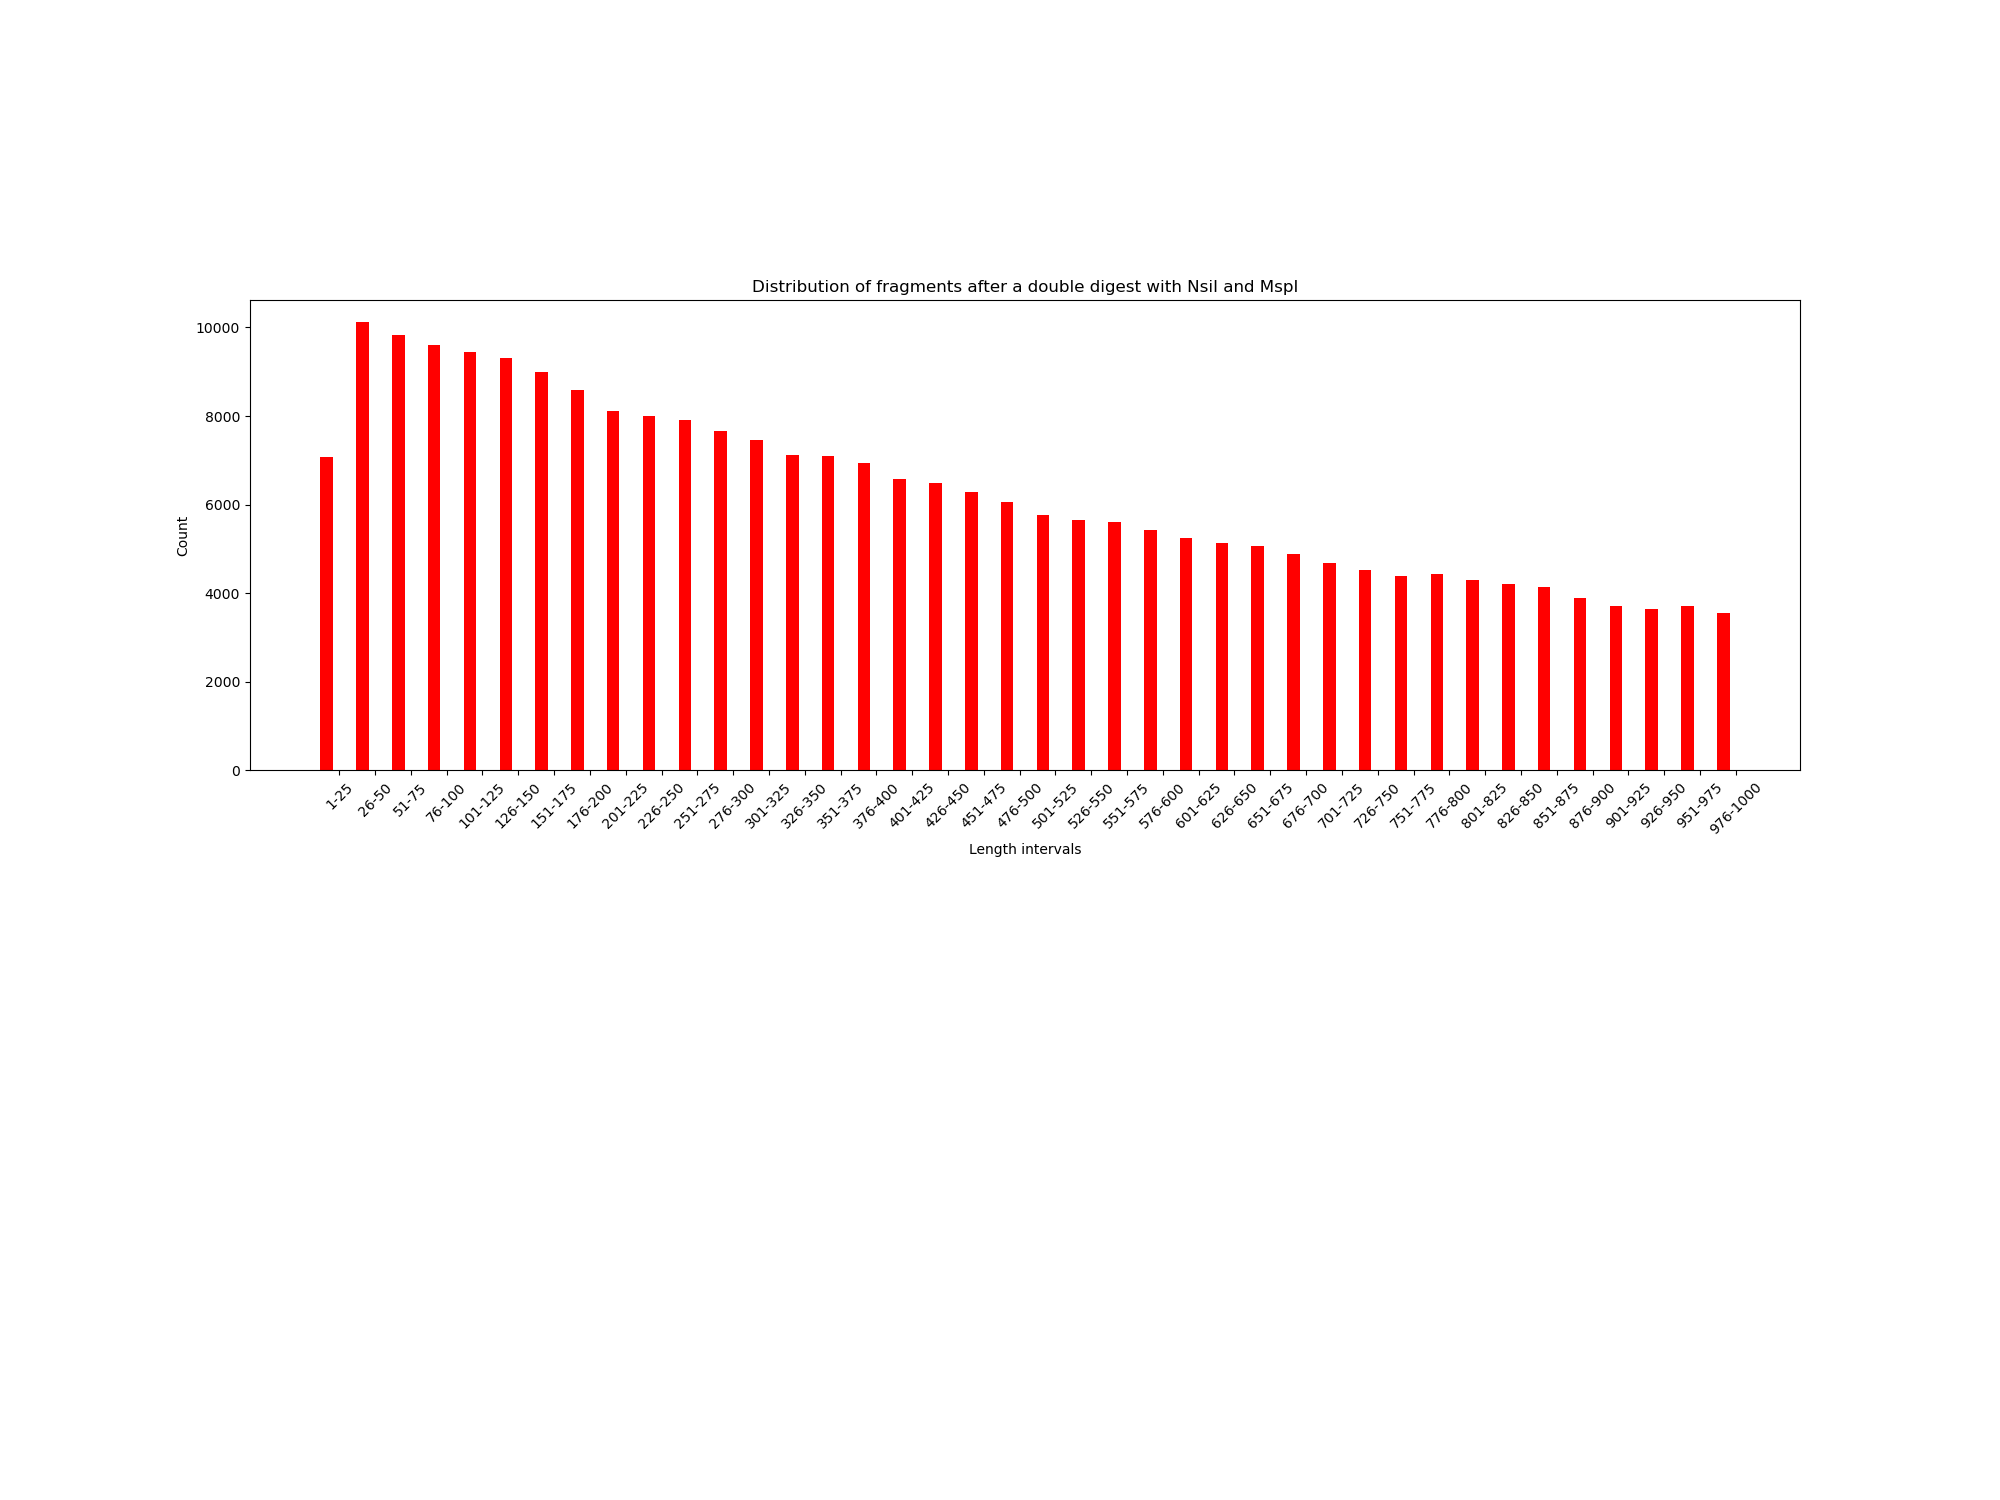

The file beside this chart, header and first rows:
FRAGMENT INTERVAL; FRAGS; PERCENT; FRAGS WITH Ns; 
1-25; 7082; 1.777; 2; 
26-50; 10113; 2.537; 11; 
51-75; 9822; 2.464; 13; 
76-100; 9594; 2.407; 13; 
101-125; 9437; 2.368; 16; 
126-150; 9313; 2.336; 20; 
151-175; 8991; 2.256; 28; 
176-200; 8587; 2.154; 18; 
201-225; 8121; 2.037; 25; 
226-250; 8007; 2.009; 32; 
251-275; 7921; 1.987; 24; 
276-300; 7654; 1.92; 36; 
301-325; 7467; 1.873; 32; 
326-350; 7116; 1.785; 38; 
351-375; 7101; 1.781; 41; 
376-400; 6941; 1.741; 31; 
401-425; 6573; 1.649; 36; 
426-450; 6490; 1.628; 35; 
451-475; 6291; 1.578; 37; 
476-500; 6063; 1.521; 38; 
501-525; 5758; 1.445; 32; 
526-550; 5646; 1.416; 38; 
551-575; 5601; 1.405; 33; 
576-600; 5427; 1.362; 37; 
601-625; 5242; 1.315; 34; 
626-650; 5142; 1.29; 46; 
651-675; 5064; 1.27; 37; 
676-700; 4892; 1.227; 45; 
701-725; 4690; 1.177; 50; 
726-750; 4528; 1.136; 53; 
751-775; 4398; 1.103; 56; 
776-800; 4427; 1.111; 43; 
801-825; 4301; 1.079; 39; 
826-850; 4219; 1.058; 53; 
851-875; 4143; 1.039; 55; 
876-900; 3891; 0.9762; 54; 
901-925; 3703; 0.929; 42; 
926-950; 3637; 0.9125; 43; 
951-975; 3702; 0.9288; 44; 
976-1000; 3558; 0.8926; 39; 
1001-1025; 3503; 0.8788; 44; 
1026-1050; 3368; 0.845; 31; 
1051-1075; 3259; 0.8176; 44; 
1076-1100; 3127; 0.7845; 47; 
1101-1125; 3051; 0.7654; 34; 
1126-1150; 3138; 0.7873; 47; 
1151-1175; 2856; 0.7165; 41; 
1176-1200; 2869; 0.7198; 41; 
1201-1225; 2778; 0.6969; 43; 
1226-1250; 2866; 0.719; 37; 
1251-1275; 2678; 0.6719; 37; 
1276-1300; 2479; 0.6219; 37; 
1301-1325; 2545; 0.6385; 40; 
1326-1350; 2514; 0.6307; 39; 
1351-1375; 2492; 0.6252; 52; 
1376-1400; 2429; 0.6094; 33; 
1401-1425; 2343; 0.5878; 40; 
1426-1450; 2262; 0.5675; 47; 
1451-1475; 2177; 0.5462; 40; 
1476-1500; 2105; 0.5281; 35; 
... 386 more rows
